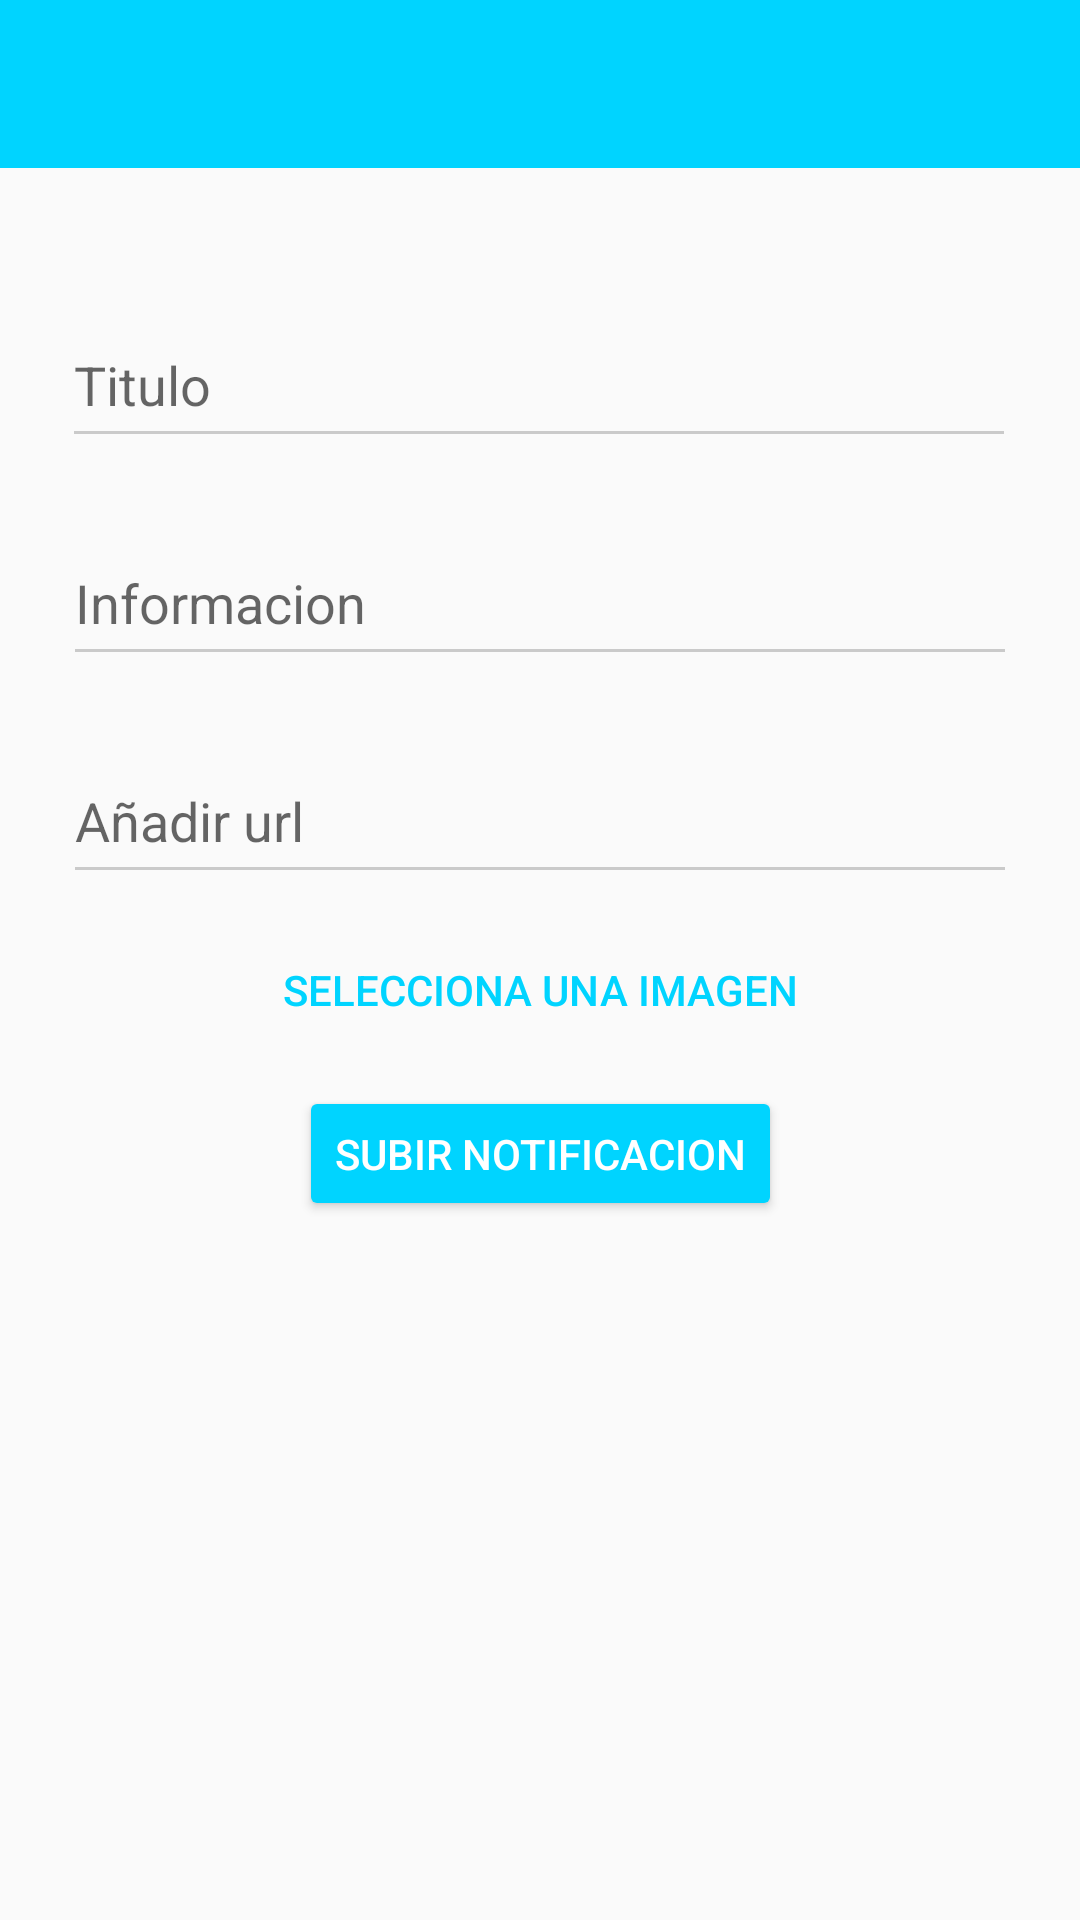

The Android layout XML behind this screen, and the referenced resources:
<!-- AndroidManifest.xml: application theme AppTheme -->
<!-- res/layout/activity_crear_notificacion.xml -->
<?xml version="1.0" encoding="utf-8"?>
<android.support.constraint.ConstraintLayout xmlns:android="http://schemas.android.com/apk/res/android"
    xmlns:app="http://schemas.android.com/apk/res-auto"
    xmlns:tools="http://schemas.android.com/tools"
    android:id="@+id/constraint"
    android:layout_width="match_parent"
    android:layout_height="match_parent"
    tools:context="edu.cecyt9.ipn.poliasistenciaandroid.CrearNotificacion">

    <android.support.design.widget.AppBarLayout
        android:id="@+id/appBarLayout"
        android:layout_width="match_parent"
        android:layout_height="wrap_content"
        android:theme="@style/AppTheme.AppBarOverlay">

        <android.support.v7.widget.Toolbar
            android:id="@+id/toolbar_notificacion"
            android:layout_width="match_parent"
            android:layout_height="?attr/actionBarSize"
            android:background="?attr/colorPrimary"
            android:theme="@style/ThemeOverlay.AppCompat.ActionBar"
            app:popupTheme="@style/ThemeOverlay.AppCompat.Light" />

    </android.support.design.widget.AppBarLayout>

    <android.support.design.widget.TextInputLayout
        android:id="@+id/txtInputLayout_titulo"
        android:layout_width="318dp"
        android:layout_height="wrap_content"
        android:layout_marginEnd="8dp"
        android:layout_marginStart="8dp"
        android:layout_marginTop="32dp"
        app:hintTextAppearance="@style/TextAppearance.App.TextInputLayout"
        app:layout_constraintEnd_toEndOf="parent"
        app:layout_constraintHorizontal_bias="0.493"
        app:layout_constraintStart_toStartOf="parent"
        app:layout_constraintTop_toBottomOf="@+id/appBarLayout">

        <EditText
            android:id="@+id/txt_titulo"
            android:layout_width="match_parent"
            android:layout_height="50dp"
            android:hint="Titulo"
            android:singleLine="true"
            android:theme="@style/azul" />
    </android.support.design.widget.TextInputLayout>

    <android.support.design.widget.TextInputLayout
        android:id="@+id/txtInputLayout_info"
        android:layout_width="318dp"
        android:layout_height="wrap_content"
        android:layout_marginEnd="8dp"
        android:layout_marginStart="8dp"
        android:layout_marginTop="8dp"
        app:hintTextAppearance="@style/TextAppearance.App.TextInputLayout"
        app:layout_constraintEnd_toEndOf="parent"
        app:layout_constraintStart_toStartOf="parent"
        app:layout_constraintTop_toBottomOf="@+id/txtInputLayout_titulo">

        <EditText
            android:id="@+id/txt_informacion"
            android:layout_width="match_parent"
            android:layout_height="50dp"
            android:hint="Informacion"
            android:singleLine="true"
            android:theme="@style/azul" />

    </android.support.design.widget.TextInputLayout>

    <android.support.design.widget.TextInputLayout
        android:id="@+id/txtInputLayout_url"
        android:layout_width="318dp"
        android:layout_height="wrap_content"
        android:layout_marginEnd="8dp"
        android:layout_marginStart="8dp"
        android:layout_marginTop="8dp"
        app:hintTextAppearance="@style/TextAppearance.App.TextInputLayout"
        app:layout_constraintEnd_toEndOf="parent"
        app:layout_constraintStart_toStartOf="parent"
        app:layout_constraintTop_toBottomOf="@+id/txtInputLayout_info">

        <EditText
            android:id="@+id/txt_url"
            android:layout_width="match_parent"
            android:layout_height="50dp"
            android:hint="Añadir url"
            android:singleLine="true"
            android:theme="@style/azul" />

    </android.support.design.widget.TextInputLayout>

    <Button
        android:id="@+id/btn_subir_notificacion"
        style="@style/Widget.AppCompat.Button.Colored"
        android:layout_width="wrap_content"
        android:layout_height="45dp"
        android:layout_marginEnd="8dp"
        android:layout_marginStart="8dp"
        android:layout_marginTop="8dp"
        android:onClick="subirNotificacion"
        android:text="Subir Notificacion"
        app:layout_constraintEnd_toEndOf="parent"
        app:layout_constraintStart_toStartOf="parent"
        app:layout_constraintTop_toBottomOf="@+id/btn_subir_imagen" />

    <Button
        android:id="@+id/btn_subir_imagen"
        style="@style/Widget.AppCompat.Button.Borderless.Colored"
        android:layout_width="wrap_content"
        android:layout_height="wrap_content"
        android:layout_marginEnd="8dp"
        android:layout_marginStart="8dp"
        android:layout_marginTop="8dp"
        android:onClick="obtenerImagen"
        android:text="Selecciona una imagen"
        app:layout_constraintEnd_toEndOf="parent"
        app:layout_constraintStart_toStartOf="parent"
        app:layout_constraintTop_toBottomOf="@+id/txtInputLayout_url" />

</android.support.constraint.ConstraintLayout>
<!-- resources referenced by this layout -->
<resources>
  <style name="AppTheme.AppBarOverlay" parent="ThemeOverlay.AppCompat.Dark.ActionBar" />
  <style name="TextAppearance.App.TextInputLayout" parent="@android:style/TextAppearance">
      <item name="android:textColor">@color/azul</item>
      </style>
  <style name="azul">
          <item name="colorControlNormal">@color/gris</item>
          <item name="colorControlActivated">@color/azul</item>
          <item name="colorControlHighlight">@color/azul</item>
          <item name="colorPrimary">@color/azul</item>
          <item name="colorPrimaryDark">@color/azul</item>
          <item name="colorAccent">@color/azul</item>
      </style>
  <style name="AppTheme" parent="Theme.AppCompat.Light.NoActionBar">
          
          <item name="colorPrimary">@color/colorPrimary</item>
          <item name="colorPrimaryDark">@color/colorPrimaryDark</item>
          <item name="colorAccent">@color/colorAccent</item>
      </style>
  <color name="azul">#00b0ff</color>
  <color name="gris">#cacaca</color>
  <color name="colorPrimary">#00D4FF</color>
  <color name="colorPrimaryDark">#0091ea</color>
  <color name="colorAccent">#00d4ff</color>
</resources>
